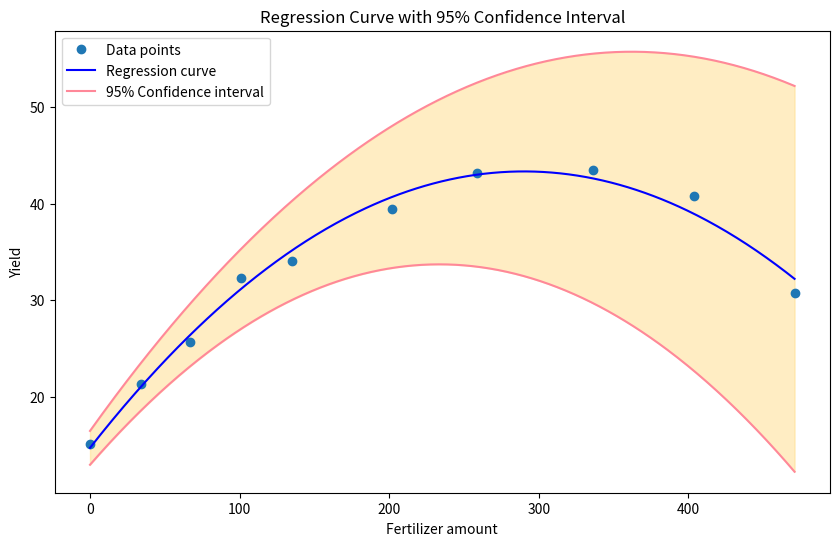

Write the Python code that produced this figure.
import numpy as np
import matplotlib.pyplot as plt

# 数据
fertilizer = np.array([0, 34, 67, 101, 135, 202, 259, 336, 404, 471])
yield_ = np.array(
    [15.18, 21.36, 25.72, 32.29, 34.03, 39.45, 43.15, 43.46, 40.83, 30.75]
)

# 回归系数
a = -3.395e-4
b = 0.197
c = 14.741

# 置信区间
a_ci = 0.0000406
b_ci = 0.0195
c_ci = 1.7503

# 生成x值
x = np.linspace(0, 471, 500)

# 回归曲线
y = a * x**2 + b * x + c

# 置信区间上下界
y_lower = (a - a_ci) * x**2 + (b - b_ci) * x + (c - c_ci)
y_upper = (a + a_ci) * x**2 + (b + b_ci) * x + (c + c_ci)

# 创建图形
plt.figure(figsize=(10, 6))

# 绘制回归曲线
plt.plot(fertilizer, yield_, "o", label="Data points")
plt.plot(x, y, "b-", label="Regression curve")

# 绘制置信区间
plt.plot(x, y_lower, color="#FF8899", label="95% Confidence interval")
plt.plot(x, y_upper, color="#FF8899")
plt.fill_between(x, y_lower, y_upper, color="#FFDD88", alpha=0.5)

# 添加标签和标题
plt.xlabel("Fertilizer amount")
plt.ylabel("Yield")
plt.title("Regression Curve with 95% Confidence Interval")
plt.legend()

# 显示图形
plt.show()
